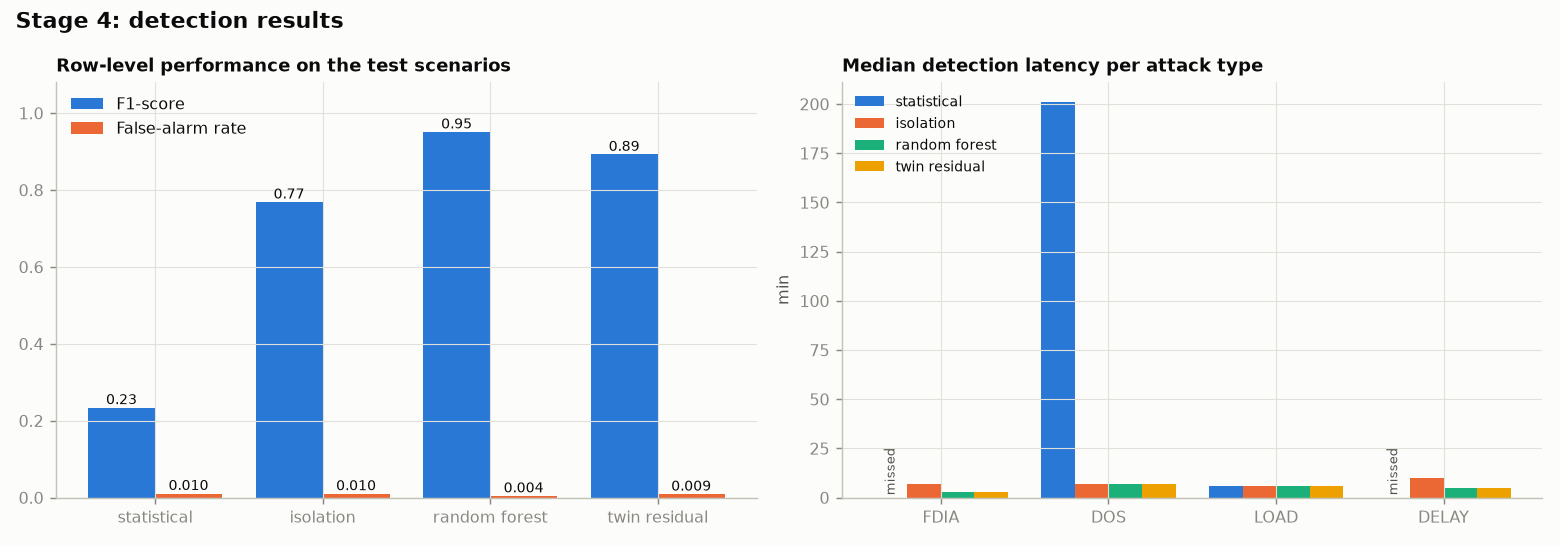

Values plotted in this chart, from the file beside it:
detector, accuracy, precision, recall, f1, false_alarm_rate, scenarios_detected, median_latency_min
statistical, 0.9181, 0.5664, 0.1473, 0.2338, 0.01046, 5/32, 6.0
isolation, 0.9647, 0.8656, 0.6909, 0.7685, 0.009949, 30/32, 7.0
random_forest, 0.9917, 0.9542, 0.9473, 0.9507, 0.004216, 31/32, 5.0
twin_residual, 0.9819, 0.9032, 0.8818, 0.8924, 0.008769, 31/32, 5.0
